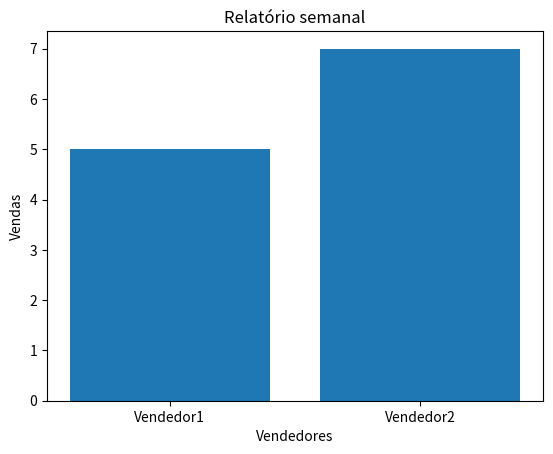

Python code for this plot:
import matplotlib.pyplot as plt

x = ["Vendedor1", "Vendedor2"]
y = [5, 7]

plt.bar(x, y)
plt.title("Relatório semanal")
plt.xlabel("Vendedores")
plt.ylabel("Vendas")
plt.show()